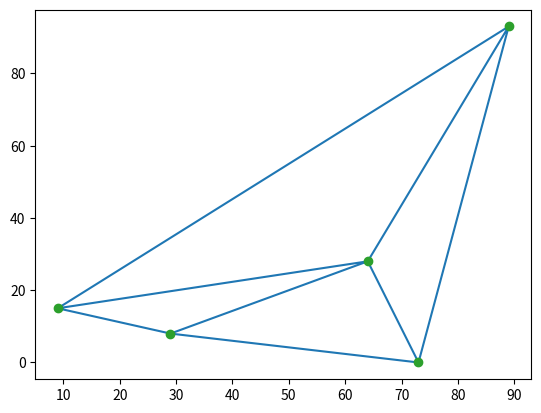

This figure's Python source:
import numpy as np
from scipy.spatial import Delaunay
import matplotlib.pyplot as plt

np.random.seed(seed = 10)
points = np.random.randint(100, size = (5, 2))
print(points)
tri = Delaunay(points)

for point in points:
    print(tri.find_simplex(point))

print(tri.simplices)
print(tri.neighbors)



plt.triplot(points[:,0], points[:,1], tri.simplices.copy())
plt.plot(points[:,0], points[:,1], 'o')
plt.show()
